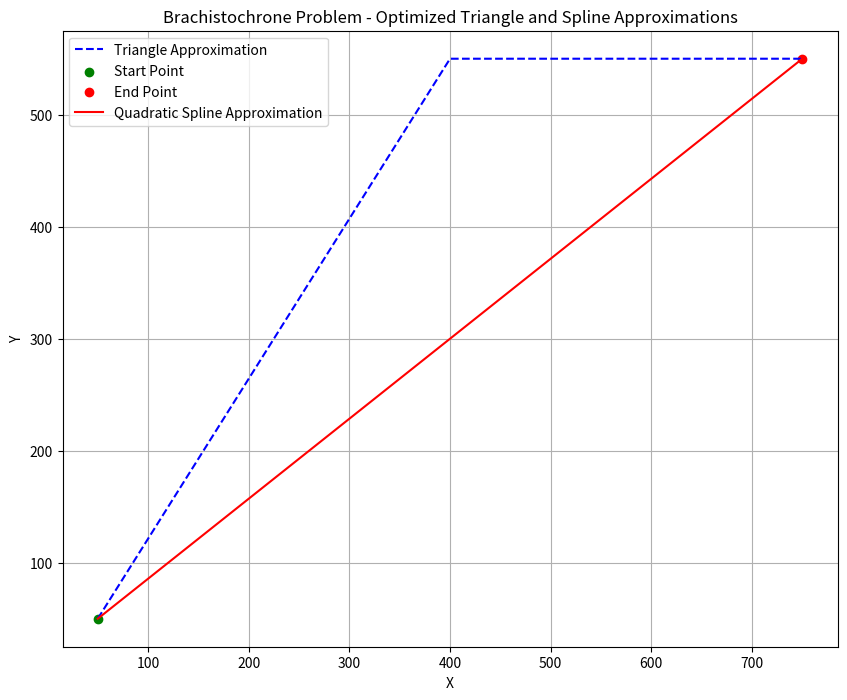

Write the Python code that produced this figure.
import numpy as np
import matplotlib.pyplot as plt

# Define the start and end points for the Brachistochrone problem
start = np.array([50, 50])
end = np.array([750, 550])

# Midpoint weighted average - midpoint of the start and end points
mid = (start + end) / 2

# Function to calculate the right-angled triangle approximation
def draw_triangle_approximation(start, end, mid):
    plt.plot([start[0], mid[0], end[0]], [start[1], end[1], end[1]], 'b--', label="Triangle Approximation")
    plt.scatter(*start, color="green", label="Start Point")
    plt.scatter(*end, color="red", label="End Point")

# Function to calculate the approximate curve trajectory using a quadratic spline
def draw_quadratic_spline(start, end, mid):
    t_values = np.linspace(0, 1, 100)
    curve_x = (1 - t_values) * ((1 - t_values) * start[0] + t_values * mid[0]) + t_values * ((1 - t_values) * mid[0] + t_values * end[0])
    curve_y = (1 - t_values) * ((1 - t_values) * start[1] + t_values * mid[1]) + t_values * ((1 - t_values) * mid[1] + t_values * end[1])
    
    plt.plot(curve_x, curve_y, 'r-', label="Quadratic Spline Approximation")
    plt.legend()

# Plot the triangle approximation and spline approximation on the same graph
plt.figure(figsize=(10, 8))
draw_triangle_approximation(start, end, mid)
draw_quadratic_spline(start, end, mid)
plt.xlabel("X")
plt.ylabel("Y")
plt.title("Brachistochrone Problem - Optimized Triangle and Spline Approximations")
plt.grid(True)
plt.show()
